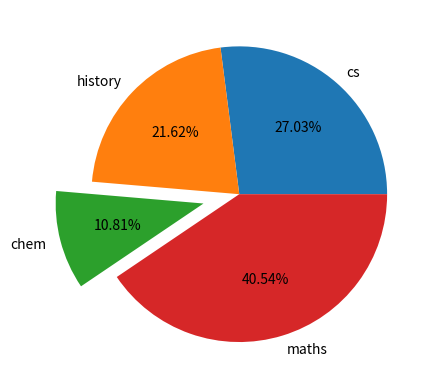

Generate this figure with matplotlib:
import matplotlib.pyplot as plt

streams = ["cs" , "history" , "chem" , "maths"]
num     = [50   , 40        , 20     , 75     ]
expld   = [0    , 0         , 0.25   , 0      ]

plt.pie(num, labels=streams, explode=expld, autopct="%.2f%%")
plt.show()
